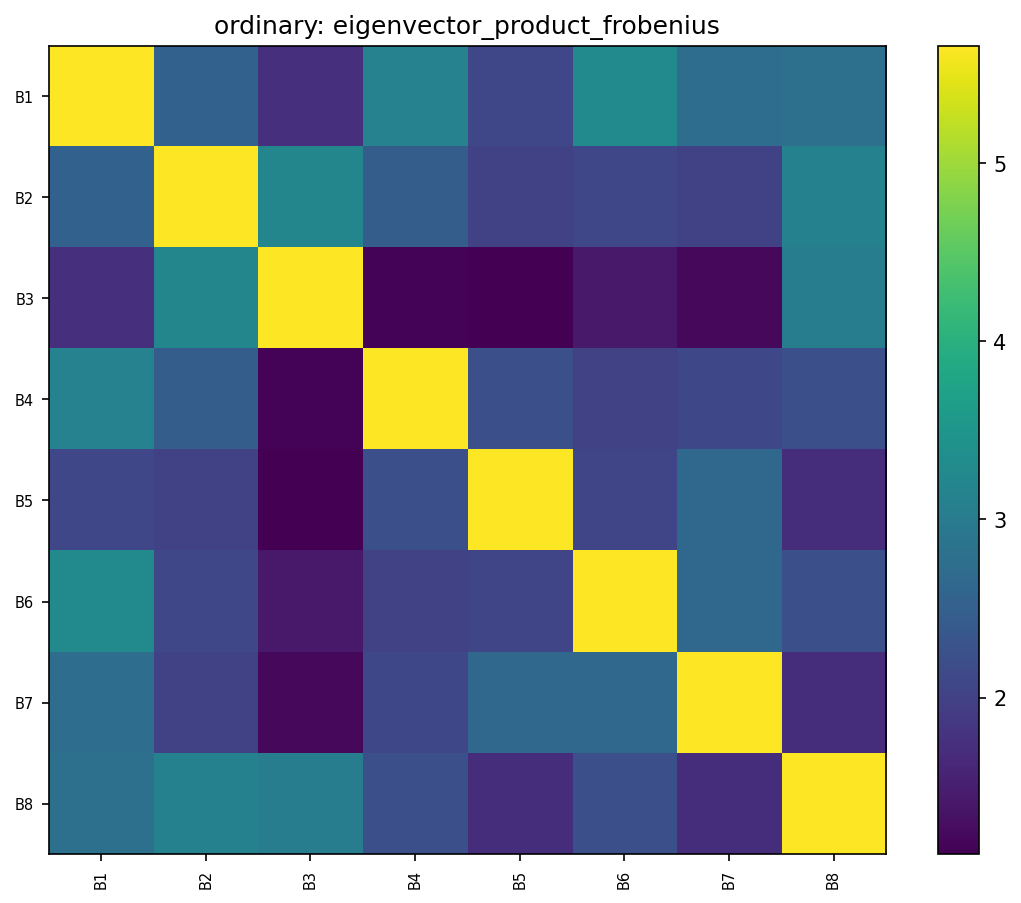

Values plotted in this chart, from the file beside it:
, B1, B2, B3, B4, B5, B6, B7, B8
B1, 5.657, 2.532, 1.743, 3.136, 2.091, 3.276, 2.746, 2.791
B2, 2.532, 5.657, 3.197, 2.459, 2.016, 2.083, 2.017, 3.122
B3, 1.743, 3.197, 5.657, 1.172, 1.122, 1.44, 1.221, 3.025
B4, 3.136, 2.459, 1.172, 5.657, 2.233, 2.01, 2.098, 2.234
B5, 2.091, 2.016, 1.122, 2.233, 5.657, 2.073, 2.64, 1.712
B6, 3.276, 2.083, 1.44, 2.01, 2.073, 5.657, 2.637, 2.225
B7, 2.746, 2.017, 1.221, 2.098, 2.64, 2.637, 5.657, 1.71
B8, 2.791, 3.122, 3.025, 2.234, 1.712, 2.225, 1.71, 5.657
